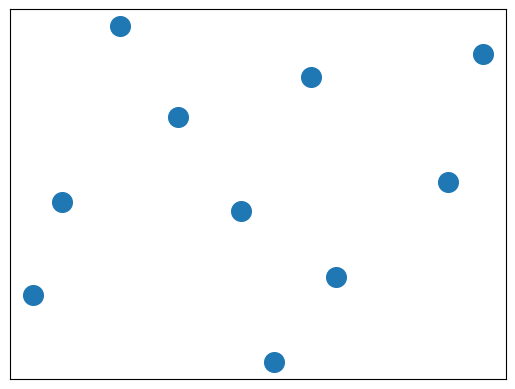

This chart was generated by the following Python code: (Note: this script raises an exception after producing the figure.)
# -*- coding: utf-8 -*-
"""
Created on Fri Nov  2 11:37:53 2018

@author: Arghya
"""

import networkx as nx
from random import randint
import matplotlib.pyplot as plt 

class Graph:
    def __init__(self):
        # dictionary containing keys that map to the corresponding vertex object
        self.vertices = {}
 
    def add_vertex(self, key):
        """Add a vertex with the given key to the graph."""
        vertex = Vertex(key)
        self.vertices[key] = vertex
 
    def get_vertex(self, key):
        """Return vertex object with the corresponding key."""
        return self.vertices[key]
 
    def __contains__(self, key):
        return key in self.vertices
 
    def add_edge(self, src_key, dest_key, weight=1):
        """Add edge from src_key to dest_key with given weight."""
        self.vertices[src_key].add_neighbour(self.vertices[dest_key], weight)
 
    def does_edge_exist(self, src_key, dest_key):
        """Return True if there is an edge from src_key to dest_key."""
        return self.vertices[src_key].does_it_point_to(self.vertices[dest_key])
 
    def display(self):
        print('Vertices: ', end='')
        for v in self:
            print(v.get_key(), end=' ')
        print()
 
        print('Edges: ')
        for v in self:
            for dest in v.get_neighbours():
                w = v.get_weight(dest)
                print('(src={}, dest={}, weight={}) '.format(v.get_key(),
                                                             dest.get_key(), w))
 
    def __len__(self):
        return len(self.vertices)
 
    def __iter__(self):
        return iter(self.vertices.values())
 
 
class Vertex:
    def __init__(self, key):
        self.key = key
        self.points_to = {}
 
    def get_key(self):
        """Return key corresponding to this vertex object."""
        return self.key
 
    def add_neighbour(self, dest, weight):
        """Make this vertex point to dest with given edge weight."""
        self.points_to[dest] = weight
 
    def get_neighbours(self):
        """Return all vertices pointed to by this vertex."""
        return self.points_to.keys()
 
    def get_weight(self, dest):
        """Get weight of edge from this vertex to dest."""
        return self.points_to[dest]
 
    def does_it_point_to(self, dest):
        """Return True if this vertex points to dest."""
        return dest in self.points_to
 
 
def mst_prim(g):
    """Return a minimum cost spanning tree of the connected graph g."""
    mst = Graph() # create new Graph object to hold the MST
 
    # if graph is empty
    if not g:
        return mst
 
    # nearest_neighbour[v] is the nearest neighbour of v that is in the MST
    # (v is a vertex outside the MST and has at least one neighbour in the MST)
    nearest_neighbour = {}
    # smallest_distance[v] is the distance of v to its nearest neighbour in the MST
    # (v is a vertex outside the MST and has at least one neighbour in the MST)
    smallest_distance = {}
    # v is in unvisited iff v has not been added to the MST
    unvisited = set(g)
 
    u = next(iter(g)) # select any one vertex from g
    mst.add_vertex(u.get_key()) # add a copy of it to the MST
    unvisited.remove(u)
 
    # for each neighbour of vertex u
    for n in u.get_neighbours():
        if n is u:
            # avoid self-loops
            continue
        # update dictionaries
        nearest_neighbour[n] = mst.get_vertex(u.get_key())
        smallest_distance[n] = u.get_weight(n)
 
    # loop until smallest_distance becomes empty
    while (smallest_distance):
        # get nearest vertex outside the MST
        outside_mst = min(smallest_distance, key=smallest_distance.get)
        # get the nearest neighbour inside the MST
        inside_mst = nearest_neighbour[outside_mst]
 
        # add a copy of the outside vertex to the MST
        mst.add_vertex(outside_mst.get_key())
        # add the edge to the MST
        mst.add_edge(outside_mst.get_key(), inside_mst.get_key(),
                     smallest_distance[outside_mst])
        mst.add_edge(inside_mst.get_key(), outside_mst.get_key(),
                     smallest_distance[outside_mst])
 
        # now that outside_mst has been added to the MST, remove it from our
        # dictionaries and the set unvisited
        unvisited.remove(outside_mst)
        del smallest_distance[outside_mst]
        del nearest_neighbour[outside_mst]
 
        # update dictionaries
        for n in outside_mst.get_neighbours():
            if n in unvisited:
                if n not in smallest_distance:
                    smallest_distance[n] = outside_mst.get_weight(n)
                    nearest_neighbour[n] = mst.get_vertex(outside_mst.get_key())
                else:
                    if smallest_distance[n] > outside_mst.get_weight(n):
                        smallest_distance[n] = outside_mst.get_weight(n)
                        nearest_neighbour[n] = mst.get_vertex(outside_mst.get_key())
 
    return mst

def dijsktra(graph, initial):
  visited = {initial: 0}
  path = {}

  nodes = set(graph.nodes)

  while nodes: 
    min_node = None
    for node in nodes:
      if node in visited:
        if min_node is None:
          min_node = node
        elif visited[node] < visited[min_node]:
          min_node = node

    if min_node is None:
      break

    nodes.remove(min_node)
    current_weight = visited[min_node]

    for edge in graph.edges[min_node]:
      weight = current_weight + graph.distance[(min_node, edge)]
      if edge not in visited or weight < visited[edge]:
        visited[edge] = weight
        path[edge] = min_node

  return visited, path

G=nx.Graph()
x=10
for i in range(x):
    G.add_node(i)
for i in range(x):
    for j in range (x):
        if i!=j:
            G.add_edge(i,j,weight=randint(1,5))
e=[(u,v) for (u,v,d) in G.edges(data=True)]
pos=nx.spring_layout(G)
nx.draw_networkx_nodes(G,pos,node_size=200)

nx.draw_networkx_edges(G,pos,edge_list=e,width=2)
nx.draw_networkx_edge_labels(G,pos,edge_labels=nx.get_edge_attributes(G,'pos'),font_size=12)
nx.draw_networkx_labels(G,pos,font_size=12)
plt.axis('off')
plt.show()           

#library methods
# 5 random points
p=[(0,4),(2,5),(3,9),(4,9),(0,9)]
for i in p:
    x,y=i
    print('Points Taken (%d,%d)'%(x,y))
    print(nx.dijkstra_path(G,x,y))
    print (nx.dijkstra_path_length(G,x,y))

# minimum distance by taking each vertex atleast once
T=nx.minimum_spanning_tree(G,weight='weight')
print(sorted(T.edges(data=True)))
w=sum([ z['weight']for x,y,z in T.edges(data=True)])
print('Minimum weight = %d'%w)

    
